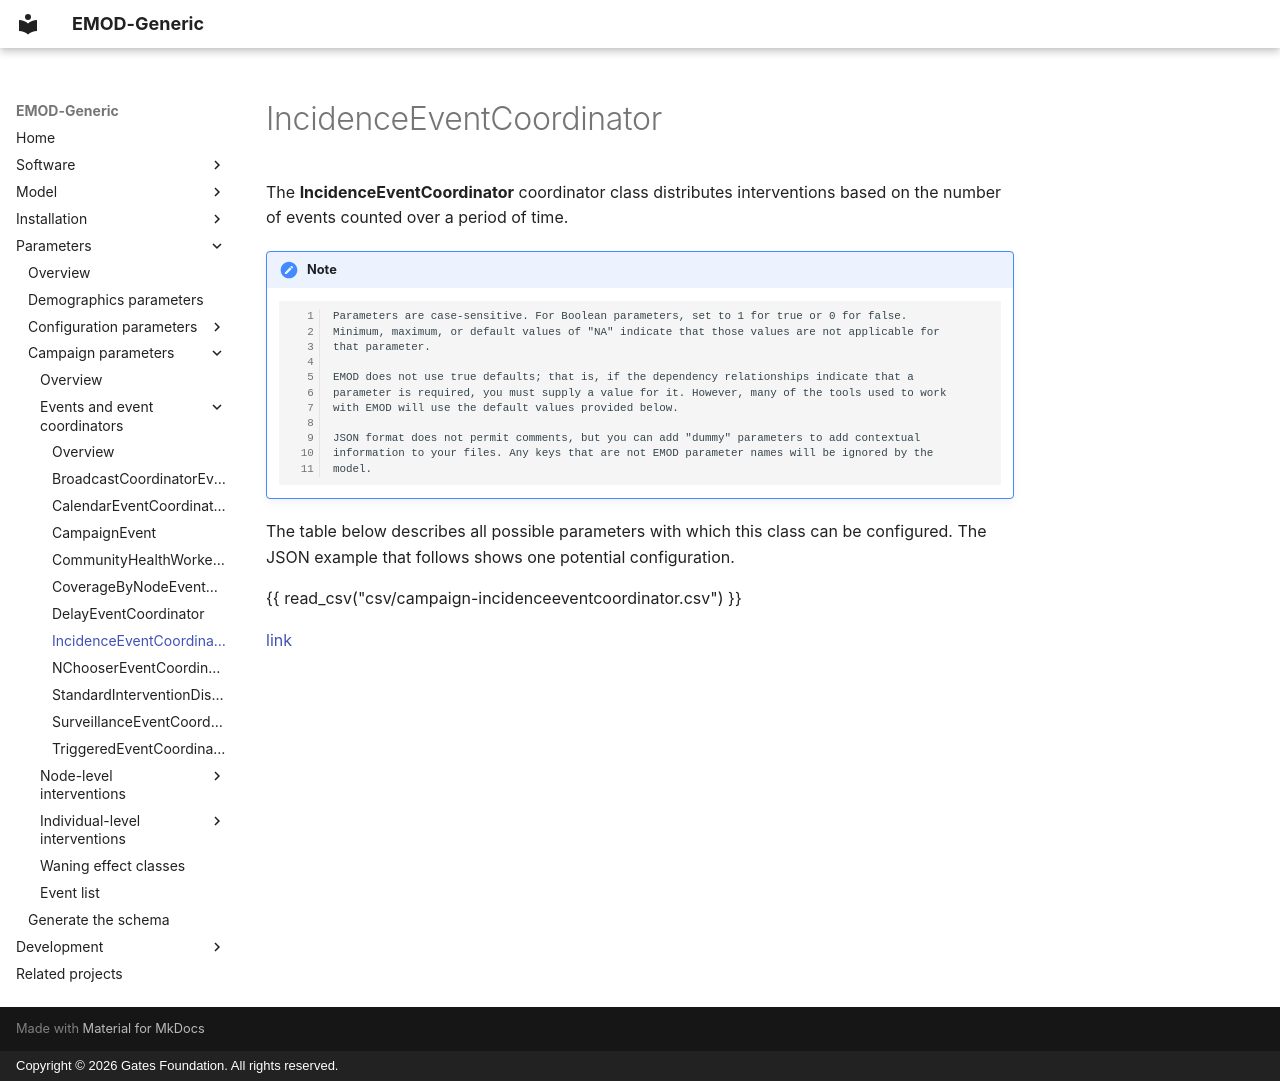

repository: EMOD-Hub/EMOD-Generic · page: md_parameter/parameter-campaign-event-incidenceeventcoordinator/index.html · generator: mkdocs · copyright: Copyright © 2026 Gates Foundation. All rights reserved.

# IncidenceEventCoordinator

The **IncidenceEventCoordinator** coordinator class distributes interventions based on the number of events counted over a period of time.

!!! note

        Parameters are case-sensitive. For Boolean parameters, set to 1 for true or 0 for false.
        Minimum, maximum, or default values of "NA" indicate that those values are not applicable for
        that parameter.

        EMOD does not use true defaults; that is, if the dependency relationships indicate that a 
        parameter is required, you must supply a value for it. However, many of the tools used to work 
        with EMOD will use the default values provided below.

        JSON format does not permit comments, but you can add "dummy" parameters to add contextual
        information to your files. Any keys that are not EMOD parameter names will be ignored by the
        model.

The table below describes all possible parameters with which this class can be configured. The JSON
example that follows shows one potential configuration.

{{ read_csv("csv/campaign-incidenceeventcoordinator.csv") }}

[link](../json/campaign-incidenceeventcoordinator.json)
